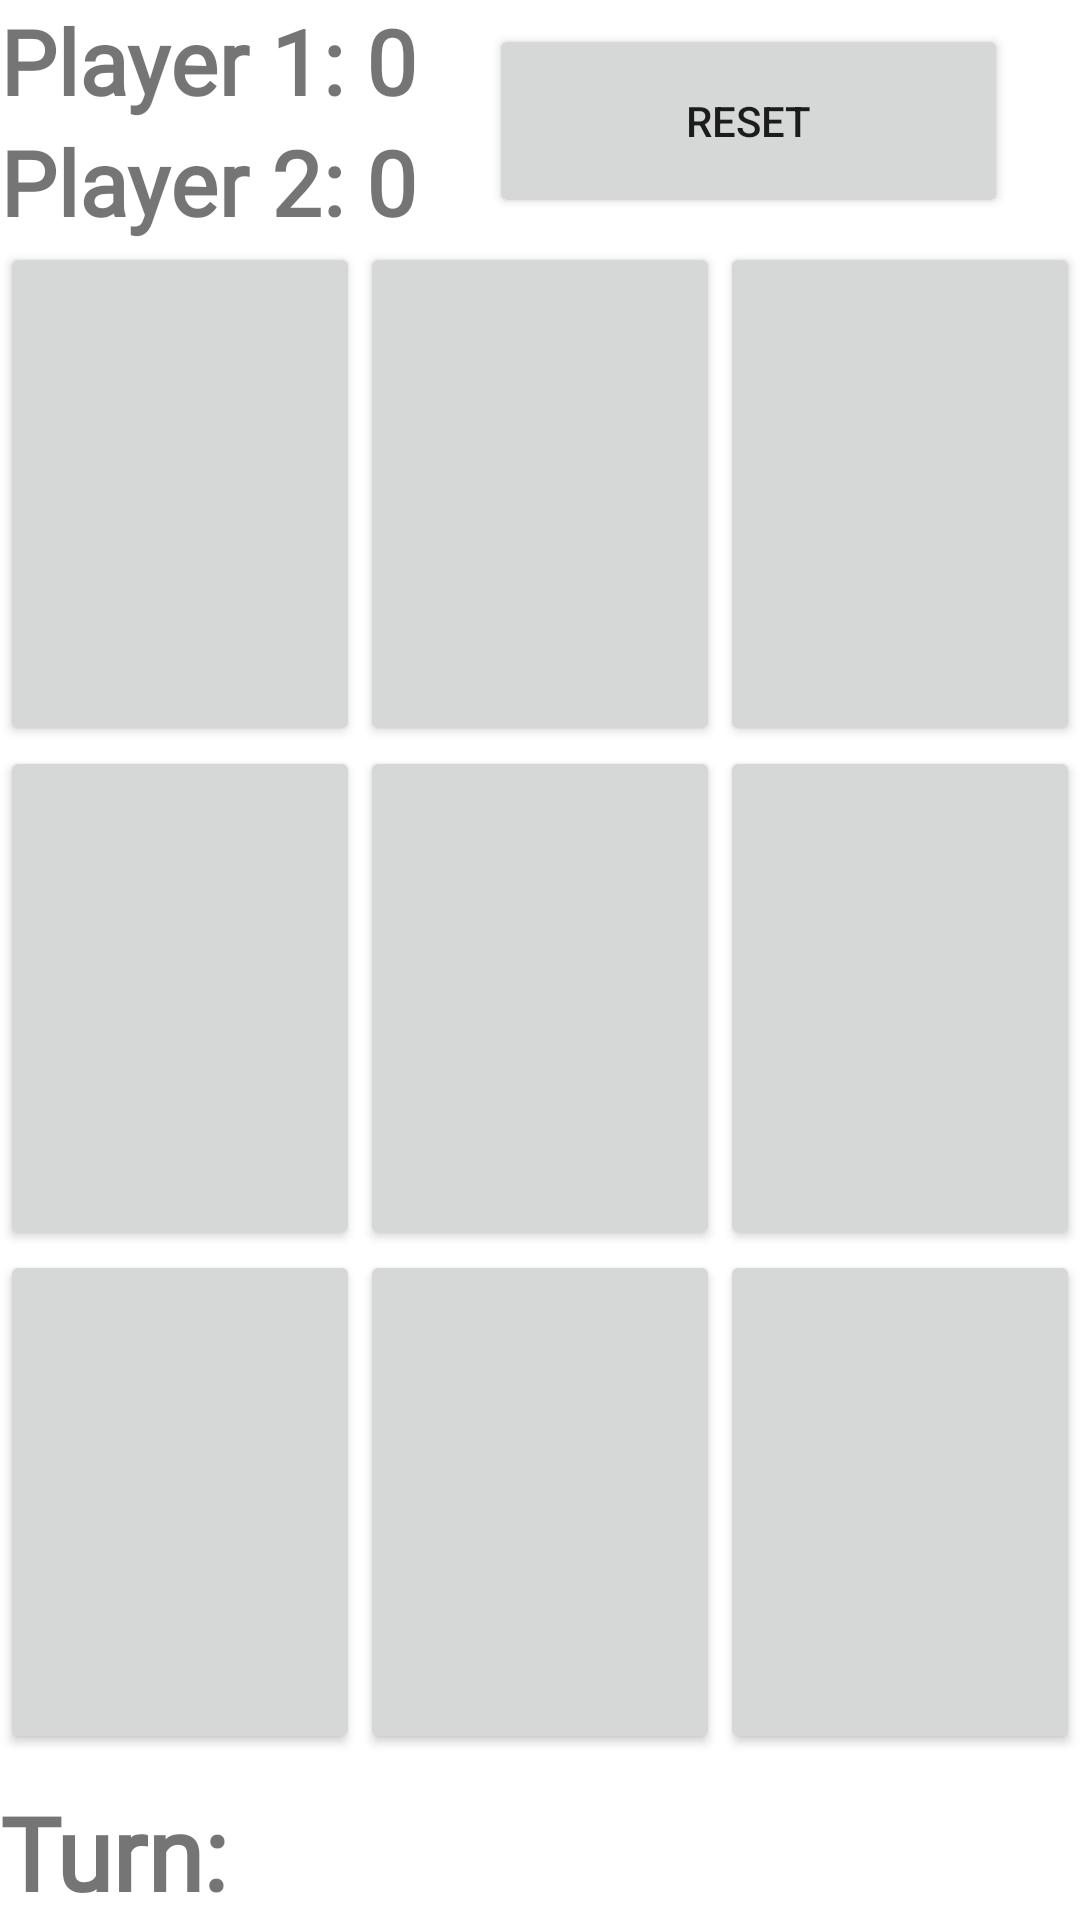

Here is an Android app screen rendered from its layout file. Give the layout XML and the strings, colors and styles it references.
<!-- AndroidManifest.xml: application theme Theme.TicTacToe -->
<!-- res/layout/activity_game_screen.xml -->
<?xml version="1.0" encoding="utf-8"?>
<LinearLayout xmlns:android="http://schemas.android.com/apk/res/android"

    xmlns:app="http://schemas.android.com/apk/res-auto"
    xmlns:tools="http://schemas.android.com/tools"
    android:layout_width="match_parent"
    android:layout_height="match_parent"
    android:layout_margin="15dp"
    android:orientation="vertical"
    tools:context=".GameScreen">

    <androidx.constraintlayout.widget.ConstraintLayout
        android:layout_width="match_parent"
        android:layout_height="wrap_content">

        <TextView
            android:id="@+id/txtViewPlayer1"
            android:layout_width="wrap_content"
            android:layout_height="wrap_content"
            android:fontFamily="@font/roboto"
            android:freezesText="true"
            android:text="Player 1: 0"
            android:textSize="30sp"
            android:textStyle="bold"
            app:layout_constraintStart_toStartOf="parent"
            app:layout_constraintTop_toTopOf="parent" />

        <TextView
            android:id="@+id/txtViewPlayer2"
            android:layout_width="wrap_content"
            android:layout_height="wrap_content"
            android:layout_below="@+id/txtViewPlayer1"
            android:fontFamily="@font/roboto"
            android:freezesText="true"
            android:text="Player 2: 0"
            android:textSize="30sp"
            android:textStyle="bold"
            app:layout_constraintEnd_toEndOf="@+id/txtViewPlayer1"
            app:layout_constraintStart_toStartOf="parent"
            app:layout_constraintTop_toBottomOf="@+id/txtViewPlayer1" />

        <Button
            android:id="@+id/btnReset"
            android:layout_width="0dp"
            android:layout_height="0dp"
            android:layout_alignParentEnd="true"
            android:layout_centerVertical="true"
            android:layout_marginStart="24dp"
            android:layout_marginTop="8dp"
            android:layout_marginEnd="24dp"
            android:layout_marginBottom="8dp"
            android:layout_toRightOf="@id/txtViewPlayer1"
            android:text="Reset"
            app:layout_constraintBottom_toBottomOf="parent"
            app:layout_constraintEnd_toEndOf="parent"
            app:layout_constraintStart_toEndOf="@+id/txtViewPlayer1"
            app:layout_constraintTop_toTopOf="parent" />


    </androidx.constraintlayout.widget.ConstraintLayout>

    <LinearLayout
        android:layout_width="match_parent"
        android:layout_height="0dp"
        android:layout_weight="1">

        <Button
            android:id="@+id/btn00"
            style="@style/Widget.AppCompat.Button"
            android:layout_width="0dp"
            android:layout_height="match_parent"
            android:layout_weight="1"
            android:freezesText="true"
            android:textSize="60sp" />

        <Button
            android:id="@+id/btn01"
            style="@style/Widget.AppCompat.Button"
            android:layout_width="0dp"
            android:layout_height="match_parent"
            android:layout_weight="1"
            android:freezesText="true"
            android:textSize="60sp" />

        <Button
            android:id="@+id/btn02"
            style="@style/Widget.AppCompat.Button"
            android:layout_width="0dp"
            android:layout_height="match_parent"
            android:layout_weight="1"
            android:freezesText="true"
            android:textSize="60sp" />
    </LinearLayout>

    <LinearLayout
        android:layout_width="match_parent"
        android:layout_height="0dp"
        android:layout_weight="1">

        <Button
            android:id="@+id/btn10"
            style="@style/Widget.AppCompat.Button"
            android:layout_width="0dp"
            android:layout_height="match_parent"
            android:layout_weight="1"
            android:freezesText="true"
            android:textSize="60sp" />

        <Button
            android:id="@+id/btn11"
            style="@style/Widget.AppCompat.Button"
            android:layout_width="0dp"
            android:layout_height="match_parent"
            android:layout_weight="1"
            android:freezesText="true"
            android:textSize="60sp" />

        <Button
            android:id="@+id/btn12"
            style="@style/Widget.AppCompat.Button"
            android:layout_width="0dp"
            android:layout_height="match_parent"
            android:layout_weight="1"
            android:freezesText="true"
            android:textSize="60sp" />
    </LinearLayout>

    <LinearLayout
        android:layout_width="match_parent"
        android:layout_height="0dp"
        android:layout_marginBottom="10dp"
        android:layout_weight="1">

        <Button
            android:id="@+id/btn20"
            style="@style/Widget.AppCompat.Button"
            android:layout_width="0dp"
            android:layout_height="match_parent"
            android:layout_weight="1"
            android:freezesText="true"
            android:textSize="60sp" />

        <Button
            android:id="@+id/btn21"
            style="@style/Widget.AppCompat.Button"
            android:layout_width="0dp"
            android:layout_height="match_parent"
            android:layout_weight="1"
            android:freezesText="true"
            android:textSize="60sp" />

        <Button
            android:id="@+id/btn22"
            style="@style/Widget.AppCompat.Button"
            android:layout_width="0dp"
            android:layout_height="match_parent"
            android:layout_weight="1"
            android:freezesText="true"
            android:textSize="60sp" />
    </LinearLayout>

    <androidx.constraintlayout.widget.ConstraintLayout
        android:layout_width="match_parent"
        android:layout_height="wrap_content">

        <TextView
            android:id="@+id/txtViewTurnHint"
            android:layout_width="wrap_content"
            android:layout_height="wrap_content"
            android:fontFamily="@font/roboto"
            android:text="Turn:"
            android:textSize="34sp"
            android:textStyle="bold"
            app:layout_constraintBottom_toBottomOf="parent"
            app:layout_constraintStart_toStartOf="parent" />
    </androidx.constraintlayout.widget.ConstraintLayout>

</LinearLayout>
<!-- resources referenced by this layout -->
<resources>
  <style name="Theme.TicTacToe" parent="Theme.MaterialComponents.DayNight.DarkActionBar">
          
          <item name="colorPrimary">@color/purple_500</item>
          <item name="colorPrimaryVariant">@color/purple_700</item>
          <item name="colorOnPrimary">@color/white</item>
          
          <item name="colorSecondary">@color/teal_200</item>
          <item name="colorSecondaryVariant">@color/teal_700</item>
          <item name="colorOnSecondary">@color/black</item>
          
          <item name="android:statusBarColor">?attr/colorPrimaryVariant</item>
          
      </style>
  <!-- not gathered from this repository: default colours our renderer supplied (Android Studio template values) -->
  <color name="purple_500">#FF6200EE</color>
  <color name="purple_700">#FF3700B3</color>
  <color name="teal_200">#FF03DAC5</color>
  <color name="teal_700">#FF018786</color>
  <color name="black">#FF000000</color>
  <color name="white">#FFFFFFFF</color>
</resources>
